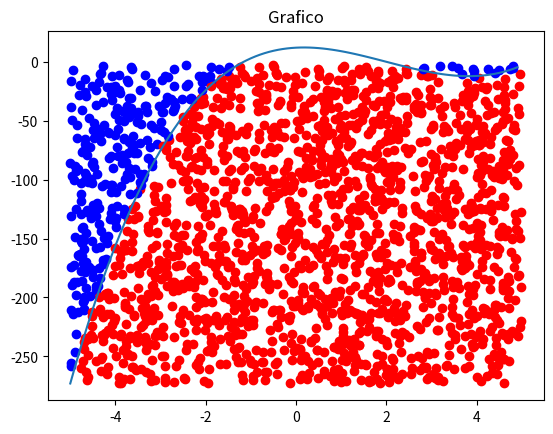

Write Python code to recreate this figure.
import matplotlib.pyplot as plt
import math
import random


def func(x):
    return x*x*x - 6*x*x + 2*x + 12 


def create_random_points(numPoints: int):
    x_points = []
    y_points = []
    a, b = func(-5), func(5)
    for i in range(0, numPoints):
        x_points.append(random.uniform(-5, 5))
        y_points.append(random.uniform(a, b))
    return x_points, y_points


def set_func_graph():
    x_graph = []
    y_graph = []
    x = -5
    for i in range(0, 100):
        x_graph.append(x)
        y_graph.append(func(x))
        x += 0.1
    return x_graph, y_graph


#Code starts here

x_points, y_points = create_random_points(2000)
x_graph, y_graph = set_func_graph()

plt.title("Grafico")

k=0
while k < len(x_points):
    x, y = x_points[k], y_points[k]
    k = k+1
    if y < func(x):
        plt.scatter(x,y,color='red')
    else:
        plt.scatter(x,y,color='blue')

plt.scatter(x_points[0],y_points[0],color='red')
plt.plot(x_graph, y_graph)
plt.show()